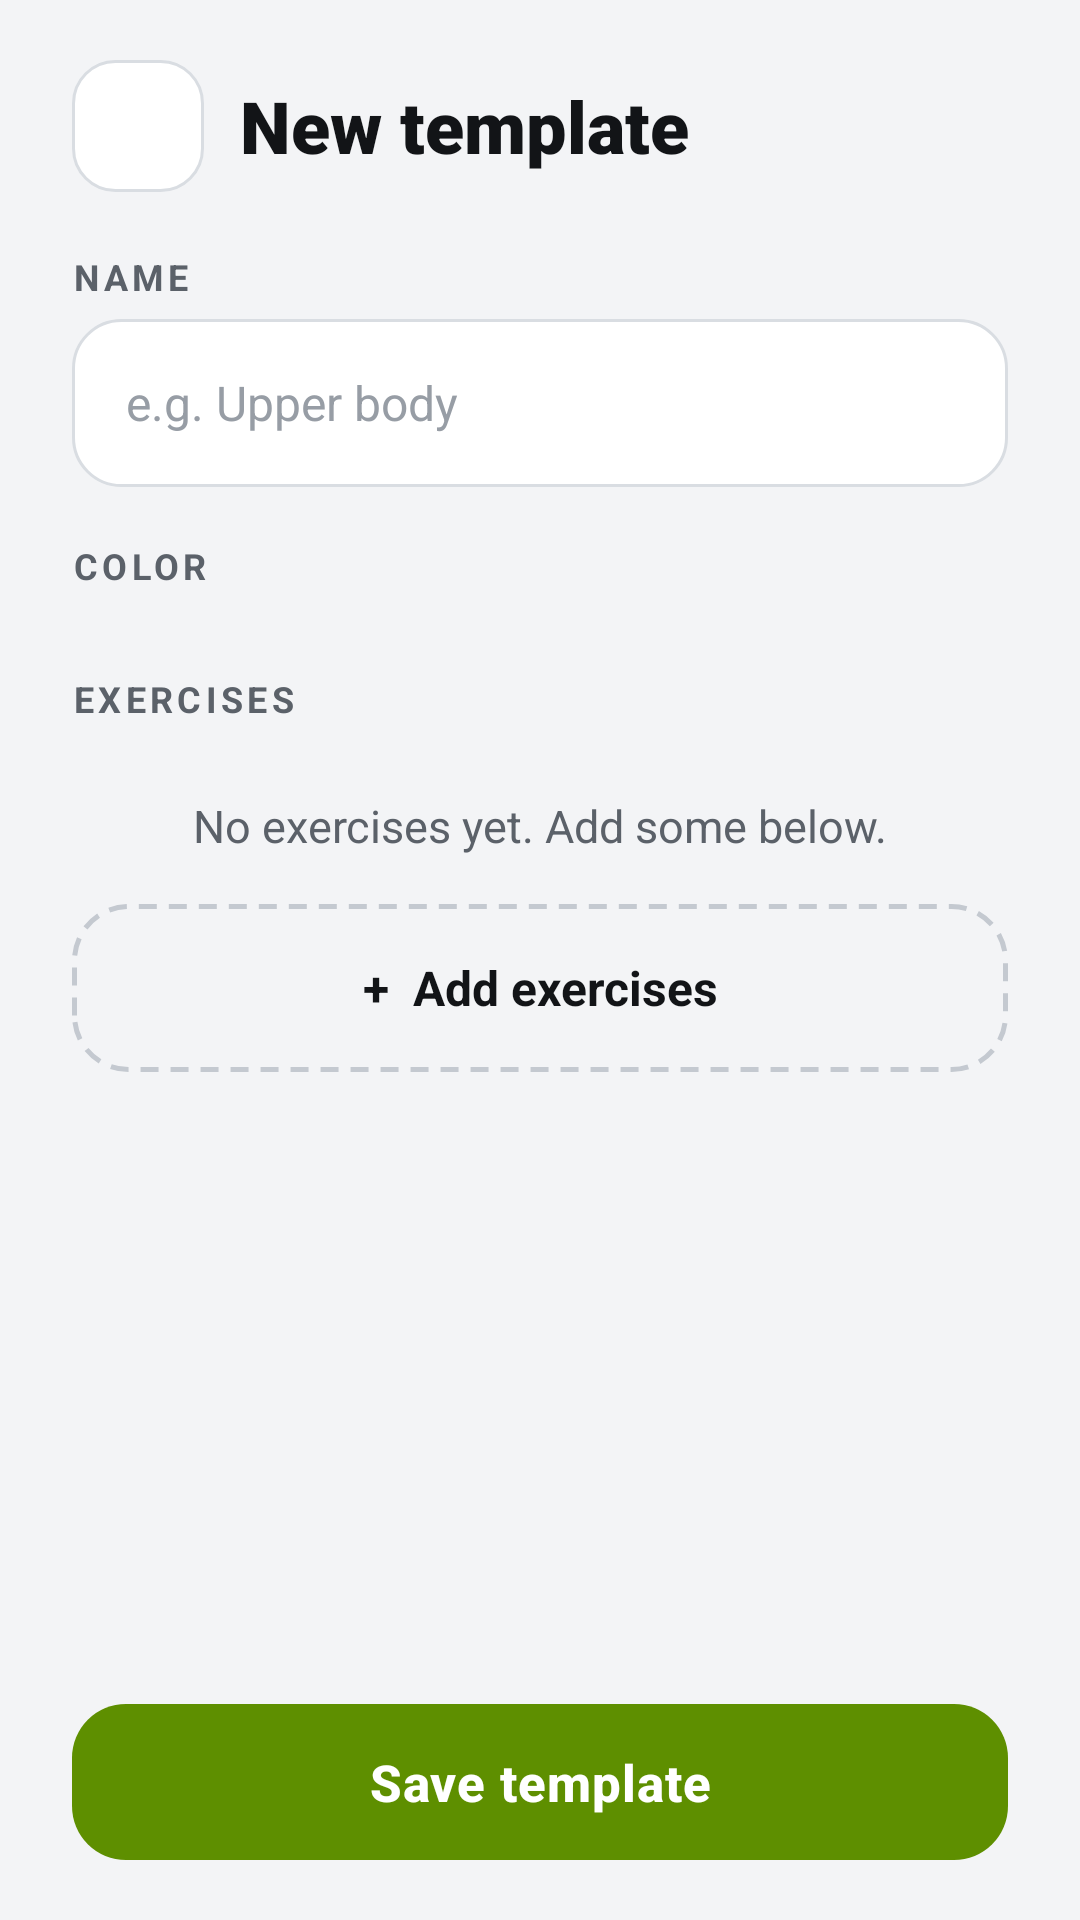

Android layout source for this screen:
<!-- AndroidManifest.xml: application theme Theme.SmartGymTracker -->
<!-- res/layout/activity_template_editor.xml -->
<?xml version="1.0" encoding="utf-8"?>
<LinearLayout xmlns:android="http://schemas.android.com/apk/res/android"
    xmlns:app="http://schemas.android.com/apk/res-auto"
    android:id="@+id/editor_root"
    android:layout_width="match_parent"
    android:layout_height="match_parent"
    android:background="@color/gym_bg"
    android:fitsSystemWindows="true"
    android:focusableInTouchMode="true"
    android:orientation="vertical"
    android:paddingStart="@dimen/screen_side"
    android:paddingTop="20dp"
    android:paddingEnd="@dimen/screen_side"
    android:paddingBottom="16dp">

    <LinearLayout
        android:layout_width="match_parent"
        android:layout_height="wrap_content"
        android:gravity="center_vertical"
        android:orientation="horizontal">

        <ImageButton
            android:id="@+id/back_button"
            style="@style/Gym.BackButton" />

        <TextView
            android:id="@+id/page_title"
            style="@style/Gym.Text.Title"
            android:layout_width="wrap_content"
            android:layout_height="wrap_content"
            android:layout_marginStart="12dp"
            android:text="New template"
            android:textSize="24sp" />
    </LinearLayout>

    <ScrollView
        android:layout_width="match_parent"
        android:layout_height="0dp"
        android:layout_marginTop="12dp"
        android:layout_weight="1">

        <LinearLayout
            android:layout_width="match_parent"
            android:layout_height="wrap_content"
            android:orientation="vertical"
            android:paddingBottom="12dp">

            <TextView
                style="@style/Gym.Text.Label"
                android:layout_width="wrap_content"
                android:layout_height="wrap_content"
                android:layout_marginTop="8dp"
                android:layout_marginBottom="6dp"
                android:text="NAME" />

            <EditText
                android:id="@+id/template_name_input"
                style="@style/Gym.Input"
                android:hint="e.g. Upper body"
                android:inputType="textCapWords"
                android:maxLength="24" />

            <TextView
                style="@style/Gym.Text.Label"
                android:layout_width="wrap_content"
                android:layout_height="wrap_content"
                android:layout_marginTop="18dp"
                android:layout_marginBottom="8dp"
                android:text="COLOR" />

            
            <LinearLayout
                android:id="@+id/color_row"
                android:layout_width="match_parent"
                android:layout_height="wrap_content"
                android:orientation="horizontal" />

            <LinearLayout
                android:layout_width="match_parent"
                android:layout_height="wrap_content"
                android:layout_marginTop="20dp"
                android:layout_marginBottom="8dp"
                android:orientation="horizontal">

                <TextView
                    style="@style/Gym.Text.Label"
                    android:layout_width="0dp"
                    android:layout_height="wrap_content"
                    android:layout_weight="1"
                    android:text="EXERCISES" />

                <TextView
                    android:id="@+id/template_summary"
                    android:layout_width="wrap_content"
                    android:layout_height="wrap_content"
                    android:textColor="@color/gym_text_secondary"
                    android:textSize="12sp" />
            </LinearLayout>

            <TextView
                android:id="@+id/empty_text"
                style="@style/Gym.Text.Subtitle"
                android:layout_width="match_parent"
                android:layout_height="wrap_content"
                android:gravity="center"
                android:paddingTop="16dp"
                android:paddingBottom="16dp"
                android:text="No exercises yet. Add some below." />

            
            <LinearLayout
                android:id="@+id/template_exercise_list"
                android:layout_width="match_parent"
                android:layout_height="wrap_content"
                android:orientation="vertical" />

            <TextView
                android:id="@+id/add_exercises_button"
                style="@style/Gym.Button.Dashed"
                android:clickable="true"
                android:focusable="true"
                android:text="+  Add exercises" />

            
            <com.google.android.material.button.MaterialButton
                android:id="@+id/delete_template_button"
                style="@style/Gym.Button.Danger"
                android:layout_width="match_parent"
                android:layout_height="52dp"
                android:layout_marginTop="12dp"
                android:text="Delete template"
                android:visibility="gone" />
        </LinearLayout>
    </ScrollView>

    <com.google.android.material.button.MaterialButton
        android:id="@+id/save_template_button"
        style="@style/Gym.Button.Primary"
        android:layout_marginTop="8dp"
        android:text="Save template"
        app:icon="@drawable/ic_check"
        app:iconGravity="textStart" />
</LinearLayout>
<!-- resources referenced by this layout -->
<resources>
  <color name="gym_bg">#FFF3F4F6</color>
  <color name="gym_text_secondary">#FF5B6169</color>
  <dimen name="screen_side">24dp</dimen>
  <style name="Gym.BackButton">
          <item name="android:layout_width">44dp</item>
          <item name="android:layout_height">44dp</item>
          <item name="android:background">@drawable/bg_square_button</item>
          <item name="android:src">@drawable/ic_arrow_back</item>
          <item name="android:padding">11dp</item>
          <item name="android:contentDescription">Back</item>
          <item name="tint">@color/gym_text</item>
      </style>
  <style name="Gym.Button.Danger" parent="Gym.Button.SmallOutline">
          <item name="android:textColor">@color/gym_coral</item>
          <item name="strokeColor">@color/gym_danger_stroke</item>
      </style>
  <style name="Gym.Button.Dashed">
          <item name="android:stateListAnimator">@animator/press</item>
          <item name="android:layout_width">match_parent</item>
          <item name="android:layout_height">56dp</item>
          <item name="android:background">@drawable/bg_dashed</item>
          <item name="android:gravity">center</item>
          <item name="android:textColor">@color/gym_text</item>
          <item name="android:textSize">16sp</item>
          <item name="android:textStyle">bold</item>
      </style>
  <style name="Gym.Input">
          <item name="android:layout_width">match_parent</item>
          <item name="android:layout_height">56dp</item>
          <item name="android:background">@drawable/bg_input</item>
          <item name="android:paddingStart">18dp</item>
          <item name="android:paddingEnd">18dp</item>
          <item name="android:textColor">@color/gym_text</item>
          <item name="android:textColorHint">@color/gym_text_muted</item>
          <item name="android:textSize">16sp</item>
      </style>
  <style name="Gym.Text.Label">
          <item name="android:textColor">@color/gym_text_secondary</item>
          <item name="android:textSize">12sp</item>
          <item name="android:textStyle">bold</item>
          <item name="android:letterSpacing">0.12</item>
      </style>
  <style name="Gym.Text.Subtitle">
          <item name="android:textColor">@color/gym_text_secondary</item>
          <item name="android:textSize">15sp</item>
          <item name="android:lineSpacingExtra">2dp</item>
      </style>
  <style name="Gym.Text.Title">
          <item name="android:textColor">@color/gym_text</item>
          <item name="android:textSize">28sp</item>
          <item name="android:fontFamily">sans-serif-black</item>
      </style>
  <style name="Theme.SmartGymTracker" parent="Base.Theme.SmartGymTracker" />
  <!-- drawable bg_square_button (drawable) -->
  <?xml version="1.0" encoding="utf-8"?>
  <shape xmlns:android="http://schemas.android.com/apk/res/android" android:shape="rectangle">
      <solid android:color="@color/gym_surface" />
      <stroke android:width="1dp" android:color="@color/gym_stroke" />
      <corners android:radius="14dp" />
  </shape>
  <color name="gym_text">#FF121417</color>
  <color name="gym_coral">#FFE0503D</color>
  <color name="gym_danger_stroke">#FFF2C4BD</color>
  <!-- drawable bg_dashed (drawable) -->
  <?xml version="1.0" encoding="utf-8"?>
  <shape xmlns:android="http://schemas.android.com/apk/res/android" android:shape="rectangle">
      <stroke android:width="1.5dp" android:color="@color/gym_body" android:dashWidth="6dp" android:dashGap="4dp" />
      <corners android:radius="18dp" />
  </shape>
  <color name="gym_text_muted">#FF979DA5</color>
  <style name="Base.Theme.SmartGymTracker" parent="Theme.Material3.DayNight.NoActionBar">
          
          
      </style>
  <color name="gym_surface">#FFFFFFFF</color>
  <color name="gym_stroke">#FFD9DDE2</color>
  <color name="gym_body">#FFC4C9D0</color>
  <color name="gym_accent">#FF5E8F00</color>
</resources>
